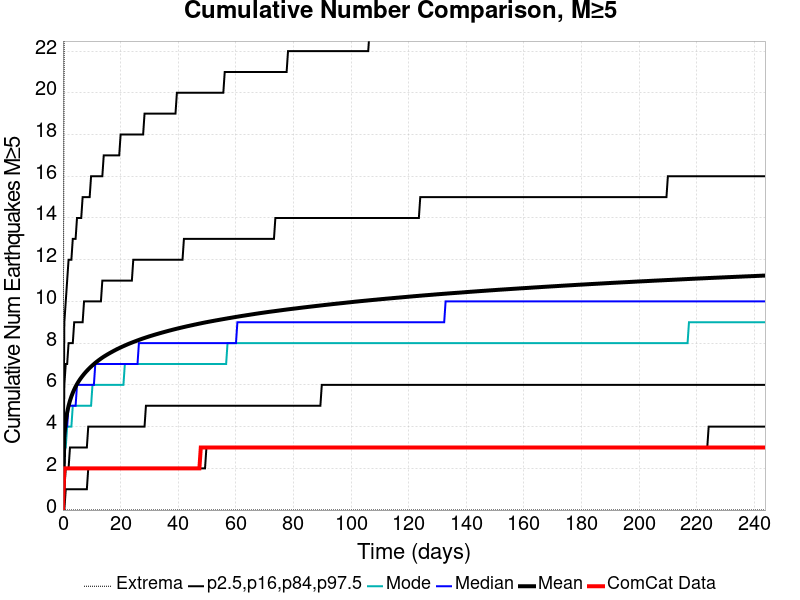

The table this chart was drawn from, first rows:
Time (days), ComCat Data, Simulation Mean, Simulation Median, Simulation Mode, Simulation Minimum, Simulation Maximum, 2.5 %-ile, 16 %-ile, 84 %-ile, 97.5 %-ile
0.0, 0.0, 0.0, 0.0, 0.0, 0.0, 0.0, 0.0, 0.0, 0.0, 0.0
0.4884, 2.0, 3.578, 3.0, 3.0, 0.0, 26.0, 0.0, 1.0, 6.0, 9.0
0.9768, 2.0, 4.262, 4.0, 3.0, 0.0, 28.0, 1.0, 2.0, 7.0, 10.0
1.465, 2.0, 4.687, 4.0, 4.0, 0.0, 30.0, 1.0, 2.0, 7.0, 11.0
1.954, 2.0, 4.996, 5.0, 4.0, 0.0, 30.0, 1.0, 2.0, 8.0, 12.0
2.442, 2.0, 5.241, 5.0, 4.0, 0.0, 32.0, 1.0, 3.0, 8.0, 12.0
2.93, 2.0, 5.445, 5.0, 4.0, 0.0, 35.0, 1.0, 3.0, 8.0, 12.0
3.419, 2.0, 5.62, 5.0, 5.0, 0.0, 38.0, 1.0, 3.0, 8.0, 13.0
3.907, 2.0, 5.775, 5.0, 5.0, 0.0, 38.0, 1.0, 3.0, 9.0, 13.0
4.396, 2.0, 5.915, 5.0, 5.0, 0.0, 38.0, 1.0, 3.0, 9.0, 13.0
4.884, 2.0, 6.038, 6.0, 5.0, 0.0, 39.0, 1.0, 3.0, 9.0, 14.0
5.373, 2.0, 6.15, 6.0, 5.0, 0.0, 39.0, 1.0, 3.0, 9.0, 14.0
5.861, 2.0, 6.254, 6.0, 5.0, 0.0, 39.0, 1.0, 3.0, 9.0, 14.0
6.349, 2.0, 6.347, 6.0, 5.0, 0.0, 39.0, 1.0, 3.0, 9.0, 14.0
6.838, 2.0, 6.435, 6.0, 5.0, 0.0, 40.0, 1.0, 3.0, 9.0, 15.0
7.326, 2.0, 6.519, 6.0, 5.0, 0.0, 41.0, 1.0, 3.0, 10.0, 15.0
7.815, 2.0, 6.598, 6.0, 5.0, 0.0, 41.0, 1.0, 3.0, 10.0, 15.0
8.303, 2.0, 6.673, 6.0, 5.0, 0.0, 41.0, 1.0, 3.0, 10.0, 15.0
8.791, 2.0, 6.742, 6.0, 5.0, 0.0, 41.0, 2.0, 4.0, 10.0, 15.0
9.28, 2.0, 6.811, 6.0, 5.0, 0.0, 41.0, 2.0, 4.0, 10.0, 15.0
9.768, 2.0, 6.875, 6.0, 5.0, 0.0, 41.0, 2.0, 4.0, 10.0, 16.0
10.26, 2.0, 6.937, 6.0, 6.0, 0.0, 43.0, 2.0, 4.0, 10.0, 16.0
10.75, 2.0, 6.996, 6.0, 6.0, 0.0, 43.0, 2.0, 4.0, 10.0, 16.0
11.23, 2.0, 7.055, 7.0, 6.0, 0.0, 43.0, 2.0, 4.0, 10.0, 16.0
11.72, 2.0, 7.109, 7.0, 6.0, 0.0, 43.0, 2.0, 4.0, 10.0, 16.0
12.21, 2.0, 7.16, 7.0, 6.0, 0.0, 43.0, 2.0, 4.0, 10.0, 16.0
12.7, 2.0, 7.211, 7.0, 6.0, 0.0, 43.0, 2.0, 4.0, 10.0, 16.0
13.19, 2.0, 7.259, 7.0, 6.0, 0.0, 43.0, 2.0, 4.0, 10.0, 16.0
13.68, 2.0, 7.306, 7.0, 6.0, 0.0, 43.0, 2.0, 4.0, 11.0, 16.0
14.16, 2.0, 7.351, 7.0, 6.0, 0.0, 43.0, 2.0, 4.0, 11.0, 17.0
14.65, 2.0, 7.393, 7.0, 6.0, 0.0, 43.0, 2.0, 4.0, 11.0, 17.0
15.14, 2.0, 7.434, 7.0, 6.0, 0.0, 43.0, 2.0, 4.0, 11.0, 17.0
15.63, 2.0, 7.474, 7.0, 6.0, 0.0, 43.0, 2.0, 4.0, 11.0, 17.0
16.12, 2.0, 7.513, 7.0, 6.0, 0.0, 44.0, 2.0, 4.0, 11.0, 17.0
16.61, 2.0, 7.551, 7.0, 6.0, 0.0, 44.0, 2.0, 4.0, 11.0, 17.0
17.09, 2.0, 7.588, 7.0, 6.0, 0.0, 45.0, 2.0, 4.0, 11.0, 17.0
17.58, 2.0, 7.625, 7.0, 6.0, 0.0, 46.0, 2.0, 4.0, 11.0, 17.0
18.07, 2.0, 7.661, 7.0, 6.0, 0.0, 46.0, 2.0, 4.0, 11.0, 17.0
18.56, 2.0, 7.696, 7.0, 6.0, 0.0, 46.0, 2.0, 4.0, 11.0, 17.0
19.05, 2.0, 7.729, 7.0, 6.0, 0.0, 46.0, 2.0, 4.0, 11.0, 17.0
19.54, 2.0, 7.762, 7.0, 6.0, 0.0, 46.0, 2.0, 4.0, 11.0, 17.0
20.02, 2.0, 7.795, 7.0, 6.0, 0.0, 46.0, 2.0, 4.0, 11.0, 18.0
20.51, 2.0, 7.826, 7.0, 6.0, 0.0, 46.0, 2.0, 4.0, 11.0, 18.0
21, 2.0, 7.856, 7.0, 6.0, 0.0, 46.0, 2.0, 4.0, 11.0, 18.0
21.49, 2.0, 7.885, 7.0, 7.0, 0.0, 46.0, 2.0, 4.0, 11.0, 18.0
21.98, 2.0, 7.916, 7.0, 7.0, 0.0, 46.0, 2.0, 4.0, 11.0, 18.0
22.47, 2.0, 7.945, 7.0, 7.0, 0.0, 48.0, 2.0, 4.0, 11.0, 18.0
22.96, 2.0, 7.974, 7.0, 7.0, 0.0, 48.0, 2.0, 4.0, 11.0, 18.0
23.44, 2.0, 8.001, 7.0, 7.0, 0.0, 48.0, 2.0, 4.0, 11.0, 18.0
23.93, 2.0, 8.027, 7.0, 7.0, 0.0, 48.0, 2.0, 4.0, 11.0, 18.0
24.42, 2.0, 8.053, 7.0, 7.0, 0.0, 49.0, 2.0, 4.0, 12.0, 18.0
24.91, 2.0, 8.079, 7.0, 7.0, 0.0, 49.0, 2.0, 4.0, 12.0, 18.0
25.4, 2.0, 8.104, 7.0, 7.0, 0.0, 49.0, 2.0, 4.0, 12.0, 18.0
25.89, 2.0, 8.13, 7.0, 7.0, 0.0, 49.0, 2.0, 4.0, 12.0, 18.0
26.37, 2.0, 8.155, 8.0, 7.0, 0.0, 49.0, 2.0, 4.0, 12.0, 18.0
26.86, 2.0, 8.18, 8.0, 7.0, 0.0, 49.0, 2.0, 4.0, 12.0, 18.0
27.35, 2.0, 8.204, 8.0, 7.0, 0.0, 49.0, 2.0, 4.0, 12.0, 18.0
27.84, 2.0, 8.227, 8.0, 7.0, 0.0, 49.0, 2.0, 4.0, 12.0, 18.0
28.33, 2.0, 8.25, 8.0, 7.0, 0.0, 49.0, 2.0, 4.0, 12.0, 19.0
28.82, 2.0, 8.272, 8.0, 7.0, 0.0, 49.0, 2.0, 5.0, 12.0, 19.0
... 440 more rows
